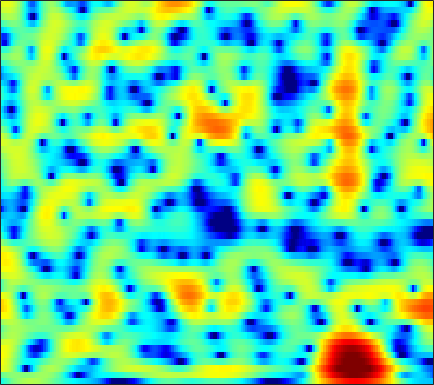

The data file committed next to this chart (first rows):
-4.2783, -3.591, -2.7214, -1.9193, -1.3689, -0.70339, -0.11539, 0.27462, 0.72062, 1.0913, 1.3799, 1.5466, 1.7041, 1.788, 1.8046, 1.7685, 1.6684, 1.5528, 1.3434, 1.0746, 0.75136, 0.47345, 0.065398, -0.38304
-1.328, -0.8629, -0.3621, 0.003621, 0.1939, 0.3478, 0.3999, 0.3851, 0.3168, 0.2258, 0.1497, 0.1244, 0.1527, 0.259, 0.3815, 0.5814, 0.7926, 0.9367, 1.087, 1.165, 1.152, 1.075, 0.8735, 0.5515
3.888, 3.651, 3.213, 2.61, 2.03, 1.046, -0.2359, -1.453, -3.551, -6.49, -11.12, -17.69, -23.91, -11.97, -8.248, -5.097, -2.966, -1.766, -0.5456, 0.3484, 0.9892, 1.326, 1.602, 1.697
4.378, 4.021, 3.451, 2.763, 2.168, 1.268, 0.2493, -0.5782, -1.729, -2.86, -3.86, -4.453, -4.959, -5.105, -5.004, -4.651, -4.114, -3.634, -2.938, -2.227, -1.537, -1.051, -0.4747, 0.01697
4.804, 4.527, 4.05, 3.443, 2.898, 2.04, 1.026, 0.163, -1.129, -2.582, -4.201, -5.527, -7.452, -9.502, -11.01, -12.47, -12.47, -11.48, -9.552, -7.563, -5.739, -4.514, -3.041, -1.744
4.3, 4.252, 4.035, 3.644, 3.235, 2.526, 1.624, 0.8056, -0.4949, -2.08, -3.99, -5.662, -8.228, -11.18, -13.45, -15.81, -16.64, -16.4, -15.38, -13.59, -11.15, -9.124, -6.499, -4.138
2.417, 2.725, 2.959, 2.997, 2.897, 2.602, 2.137, 1.668, 0.8767, -0.1021, -1.25, -2.208, -3.6, -5.094, -6.27, -7.949, -9.799, -11.29, -13.04, -13.21, -11.21, -9.126, -6.428, -4.049
-0.4033, 0.2384, 0.9198, 1.392, 1.609, 1.724, 1.659, 1.512, 1.211, 0.8174, 0.3349, -0.07437, -0.6643, -1.282, -1.732, -2.272, -2.687, -2.908, -3.082, -3.083, -2.86, -2.548, -1.982, -1.321
-1.582, -0.7278, 0.1555, 0.7843, 1.111, 1.373, 1.462, 1.437, 1.312, 1.109, 0.8558, 0.6466, 0.3688, 0.1118, -0.06434, -0.2643, -0.4152, -0.4988, -0.5737, -0.6214, -0.639, -0.6434, -0.6343, -0.6393
0.5174, 1.191, 1.786, 2.088, 2.166, 2.116, 1.9, 1.64, 1.194, 0.6794, 0.1856, -0.1143, -0.3595, -0.441, -0.4094, -0.2987, -0.1707, -0.08116, 0.03557, 0.1041, 0.07287, -0.0429, -0.3298, -0.765
4.398, 4.503, 4.442, 4.153, 3.775, 3.041, 2.037, 1.091, -0.4753, -2.383, -4.462, -5.845, -6.624, -5.728, -4.513, -2.905, -1.623, -0.9105, -0.2501, 0.08707, 0.1211, -0.05096, -0.5033, -1.21
6.424, 6.092, 5.543, 4.828, 4.122, 2.91, 1.402, 0.07844, -1.958, -4.457, -7.606, -10.21, -11.42, -8.928, -6.785, -4.427, -2.613, -1.592, -0.7474, -0.4574, -0.61, -0.9659, -1.776, -3.057
6.408, 5.977, 5.248, 4.308, 3.453, 2.087, 0.4423, -0.9583, -2.919, -4.743, -5.886, -6.081, -5.595, -4.553, -3.545, -2.241, -1.167, -0.5221, 0.0463, 0.2563, 0.06853, -0.3712, -1.41, -2.986
3.921, 3.84, 3.508, 2.895, 2.262, 1.088, -0.709, -2.591, -6.068, -11.67, -23.21, -14.78, -8.032, -4.658, -2.914, -1.109, 0.1705, 0.7924, 1.308, 1.621, 1.66, 1.467, 0.9855, 0.4048
-2.398, -0.984, 0.2797, 0.9489, 1.092, 0.8972, 0.3754, -0.182, -1.029, -1.834, -2.229, -2.173, -1.763, -1.084, -0.5484, 0.0421, 0.5484, 0.8419, 1.109, 1.219, 1.196, 1.13, 0.9717, 0.7148
-2.154, -0.9467, 0.3441, 1.269, 1.676, 1.931, 1.984, 1.906, 1.674, 1.397, 1.145, 0.9514, 0.6858, 0.4878, 0.3727, 0.1853, -0.06423, -0.2311, -0.4455, -0.7102, -0.9496, -1.07, -1.186, -1.316
1.922, 2.343, 2.833, 3.15, 3.307, 3.394, 3.295, 3.121, 2.784, 2.345, 1.785, 1.319, 0.6746, -0.07046, -0.6819, -1.494, -2.398, -3.14, -4.158, -5.062, -5.713, -5.995, -5.958, -5.517
4.011, 4.274, 4.49, 4.515, 4.46, 4.26, 3.862, 3.459, 2.79, 1.948, 0.9262, 0.1091, -1.048, -2.331, -3.341, -4.667, -6.115, -7.444, -9.702, -12.84, -18.06, -21.84, -16.72, -11.95
5.01, 5.152, 5.187, 5.086, 4.876, 4.414, 3.775, 3.149, 2.087, 0.7588, -0.8517, -2.311, -4.548, -6.861, -8.459, -9.895, -10.24, -10.2, -10.38, -10.94, -11.3, -11.24, -10.25, -8.503
5.066, 5.076, 4.958, 4.714, 4.401, 3.842, 3.132, 2.451, 1.328, -0.08099, -1.905, -3.682, -6.719, -11.14, -16.26, -18.79, -13.17, -10.34, -7.936, -6.466, -5.331, -4.683, -3.965, -3.239
3.61, 3.457, 3.141, 2.686, 2.325, 1.805, 1.213, 0.7542, 0.1129, -0.6254, -1.445, -2.095, -3.066, -3.884, -4.288, -4.479, -4.073, -3.567, -2.779, -1.941, -1.252, -0.8028, -0.2771, 0.03772
0.8127, 0.3342, -0.4481, -1.346, -1.962, -2.672, -3.127, -3.212, -3.078, -2.791, -2.412, -2.123, -1.806, -1.449, -1.157, -0.7871, -0.3372, 0.02904, 0.5011, 0.9802, 1.377, 1.629, 1.905, 2.033
-2.381, -3.361, -4.99, -7.095, -9.22, -12.43, -13.99, -12.58, -9.577, -6.968, -4.97, -3.799, -2.444, -1.362, -0.679, 0.1719, 0.87, 1.336, 1.888, 2.311, 2.656, 2.84, 2.958, 3.009
-4.519, -5.41, -6.898, -8.889, -10.67, -13.19, -14.33, -13.16, -10.54, -8.028, -5.935, -4.593, -3.029, -1.681, -0.7931, 0.2607, 1.172, 1.745, 2.384, 2.862, 3.183, 3.316, 3.349, 3.227
-5.482, -5.802, -6.447, -7.023, -7.385, -7.886, -7.966, -7.838, -7.366, -6.539, -5.546, -4.606, -3.284, -1.95, -0.8998, 0.3408, 1.469, 2.202, 2.972, 3.549, 3.872, 3.945, 3.853, 3.443
-7.818, -7.48, -7.055, -6.689, -6.654, -6.792, -7.143, -7.589, -8.202, -8.648, -8.459, -7.601, -5.701, -3.507, -1.891, 0.05588, 1.681, 2.709, 3.794, 4.557, 4.987, 5.083, 4.903, 4.305
-15.3, -12.05, -9.346, -8.066, -7.707, -7.662, -8.51, -9.546, -12, -16.63, -30.48, -20.2, -11.85, -6.975, -4.399, -1.733, 0.4269, 1.703, 3.093, 4.088, 4.737, 5.009, 5.008, 4.71
-9.59, -9.053, -8.243, -7.807, -7.628, -7.892, -8.473, -9.178, -10.29, -11.32, -11.61, -11.17, -9.676, -7.544, -5.833, -3.571, -1.585, -0.2647, 1.186, 2.328, 3.171, 3.603, 3.963, 4.055
-6.069, -5.935, -5.756, -5.75, -5.824, -6.348, -7.062, -7.965, -9.394, -11.39, -13.29, -14.15, -13.03, -9.839, -7.657, -4.884, -2.697, -1.324, 0.1572, 1.284, 2.156, 2.609, 3.129, 3.413
-4.744, -4.066, -3.455, -3.068, -3.046, -3.255, -3.925, -4.685, -6.235, -8.527, -11.7, -13.74, -12.27, -8.42, -5.935, -3.441, -1.605, -0.5932, 0.4145, 1.099, 1.537, 1.784, 2.037, 2.316
-4.157, -2.685, -1.341, -0.4162, -0.009558, 0.3024, 0.2632, 0.09384, -0.3418, -0.8202, -1.244, -1.354, -1.228, -0.7373, -0.3075, 0.2929, 0.6788, 0.8246, 0.7133, 0.3147, -0.4146, -1.005, -1.835, -2.016
-2.409, -1.363, -0.08271, 0.8507, 1.431, 1.935, 2.278, 2.387, 2.447, 2.402, 2.314, 2.224, 2.121, 1.979, 1.837, 1.53, 1.048, 0.5168, -0.5035, -2.035, -4.297, -6.852, -12.49, -28.4
-1.478, -0.7092, 0.3273, 1.133, 1.682, 2.196, 2.595, 2.776, 2.931, 2.939, 2.858, 2.717, 2.466, 2.092, 1.754, 1.155, 0.4166, -0.2678, -1.357, -2.679, -4.279, -5.528, -7.153, -7.916
-1.145, -0.2796, 0.6612, 1.454, 1.914, 2.415, 2.743, 2.917, 3.014, 2.988, 2.833, 2.64, 2.27, 1.78, 1.343, 0.6645, -0.1096, -0.7541, -1.637, -2.551, -3.417, -4.037, -4.714, -5.295
-0.146, 0.6429, 1.425, 2.072, 2.412, 2.796, 3.023, 3.126, 3.138, 3.048, 2.814, 2.555, 2.068, 1.431, 0.8534, -0.02359, -0.9859, -1.727, -2.661, -3.476, -4.034, -4.405, -4.695, -5.079
1.674, 2.063, 2.499, 2.756, 2.919, 3.017, 3.096, 3.096, 3.086, 2.984, 2.78, 2.519, 1.992, 1.221, 0.419, -0.9241, -2.64, -4.075, -6.039, -7.27, -7.365, -6.759, -5.972, -5.262
3.176, 3.14, 3.01, 2.709, 2.463, 2.083, 1.837, 1.786, 1.923, 2.162, 2.392, 2.452, 2.289, 1.758, 1.032, -0.4473, -2.799, -5.338, -10.89, -21.67, -12.91, -8.658, -5.595, -3.96
2.807, 2.47, 1.603, 0.4394, -0.8494, -2.74, -4.623, -4.901, -3.541, -1.355, 0.4323, 1.439, 2.283, 2.572, 2.538, 2.011, 1.155, 0.2996, -0.8155, -1.512, -1.668, -1.357, -0.9271, -0.6803
0.2363, -0.2103, -1.206, -2.76, -4.343, -7.48, -11.77, -13.13, -8.691, -4.49, -1.564, 0.02183, 1.536, 2.522, 2.966, 3.262, 3.286, 3.146, 2.866, 2.516, 2.126, 1.793, 1.246, 0.5808
-2.518, -2.94, -3.599, -4.564, -5.136, -5.781, -5.877, -5.415, -4.316, -2.76, -1.085, 0.01915, 1.369, 2.422, 2.998, 3.569, 3.853, 3.929, 3.852, 3.557, 3.107, 2.603, 1.692, 0.5409
-4.737, -5.618, -7.004, -8.704, -9.852, -10.06, -8.845, -7.26, -5.175, -3.147, -1.36, -0.2287, 1.117, 2.161, 2.775, 3.388, 3.73, 3.872, 3.857, 3.642, 3.259, 2.827, 2.08, 1.114
-5.64, -6.811, -9.369, -13.29, -17.82, -22.11, -13.94, -10.07, -6.491, -3.949, -1.954, -0.6885, 0.5925, 1.62, 2.186, 2.699, 3.011, 3.082, 3.027, 2.853, 2.541, 2.276, 1.916, 1.443
-4.17, -5.036, -6.24, -7.394, -7.988, -7.997, -7.181, -6.162, -4.524, -2.895, -1.4, -0.4234, 0.6566, 1.469, 1.88, 2.178, 2.21, 2.044, 1.657, 1.14, 0.6277, 0.3573, 0.222, 0.3766
-2.554, -3.31, -4.261, -5.007, -5.493, -5.636, -5.181, -4.548, -3.282, -1.847, -0.49, 0.4223, 1.44, 2.088, 2.391, 2.447, 2.037, 1.454, 0.2006, -1.672, -3.961, -5.388, -5.435, -3.272
-2.971, -3.816, -5.263, -7.147, -8.729, -10.83, -10.5, -8.435, -5.312, -2.656, -0.5645, 0.6612, 1.881, 2.684, 2.996, 3.027, 2.583, 1.908, 0.4078, -1.96, -5.487, -8.652, -8.539, -4.421
-5.924, -6.352, -7.201, -8.885, -10.86, -13.78, -13.45, -10.34, -6.418, -3.404, -1.18, 0.05038, 1.322, 2.211, 2.588, 2.815, 2.753, 2.49, 1.918, 1.193, 0.5101, 0.1226, -0.005296, 0.3645
-9.524, -8.261, -7.241, -6.635, -6.346, -5.976, -5.23, -4.404, -3.148, -1.855, -0.662, 0.1484, 1.017, 1.663, 2.049, 2.388, 2.55, 2.572, 2.511, 2.36, 2.136, 1.974, 1.776, 1.542
-7.781, -6.518, -5.201, -4.167, -3.507, -2.804, -2.159, -1.665, -1.046, -0.4789, 0.0331, 0.4, 0.7999, 1.151, 1.433, 1.766, 2.049, 2.248, 2.436, 2.514, 2.459, 2.341, 2.049, 1.556
-3.075, -2.665, -2.087, -1.485, -1.042, -0.5368, -0.1574, 0.06993, 0.2469, 0.2706, 0.1649, 0.008164, -0.2313, -0.3411, -0.249, 0.1566, 0.8039, 1.36, 2.021, 2.488, 2.714, 2.696, 2.377, 1.712
-0.743, -0.5488, -0.2593, 0.08692, 0.393, 0.8242, 1.111, 1.17, 1.062, 0.62, -0.2807, -1.393, -3.385, -5.705, -6.795, -5.17, -2.191, -0.3286, 1.554, 2.803, 3.501, 3.655, 3.429, 2.744
-3.136, -3.331, -3.084, -2.385, -1.714, -0.7876, -0.009138, 0.3648, 0.516, 0.2044, -0.6782, -1.779, -4.036, -7.147, -8.754, -6.434, -2.736, -0.549, 1.569, 2.977, 3.799, 4.094, 4.086, 3.618
-11.59, -14.65, -15.23, -10.56, -7.684, -4.911, -3.014, -2.018, -1.219, -0.8744, -0.878, -1.016, -1.3, -1.479, -1.438, -0.9264, -0.03856, 0.7291, 1.709, 2.525, 3.109, 3.398, 3.524, 3.341
-11.79, -12.89, -12.58, -10.03, -7.875, -5.551, -3.808, -2.861, -1.987, -1.452, -1.159, -1.058, -0.9605, -0.8355, -0.6401, -0.2825, 0.21, 0.6438, 1.274, 1.883, 2.406, 2.693, 2.931, 2.996
-6.714, -6.258, -5.508, -4.589, -3.838, -2.93, -2.211, -1.826, -1.494, -1.403, -1.51, -1.69, -1.958, -2.14, -2.122, -1.89, -1.373, -0.8251, 0.01147, 0.8589, 1.621, 2.084, 2.571, 2.884
-2.757, -2.104, -1.412, -0.8609, -0.5482, -0.2513, -0.1749, -0.2644, -0.6098, -1.248, -2.201, -3.109, -4.58, -6.149, -7.138, -7.245, -5.859, -4.386, -2.444, -0.7651, 0.5902, 1.426, 2.26, 2.802
0.4298, 0.9122, 1.386, 1.658, 1.721, 1.623, 1.303, 0.8887, 0.04538, -1.149, -2.779, -4.363, -7.186, -11.53, -17.19, -21.61, -11.97, -8.134, -4.665, -2.209, -0.4074, 0.6307, 1.627, 2.265
2.31, 2.633, 2.921, 3.015, 2.954, 2.653, 2.108, 1.512, 0.4712, -0.8684, -2.504, -3.868, -5.824, -7.618, -8.564, -8.714, -7.595, -6.236, -4.271, -2.435, -0.9055, -0.02695, 0.845, 1.348
3.258, 3.541, 3.761, 3.796, 3.689, 3.349, 2.745, 2.116, 1.022, -0.4072, -2.211, -3.854, -6.417, -9.234, -10.89, -10.84, -8.533, -6.542, -4.154, -2.238, -0.7841, 0.002261, 0.6739, 0.89
